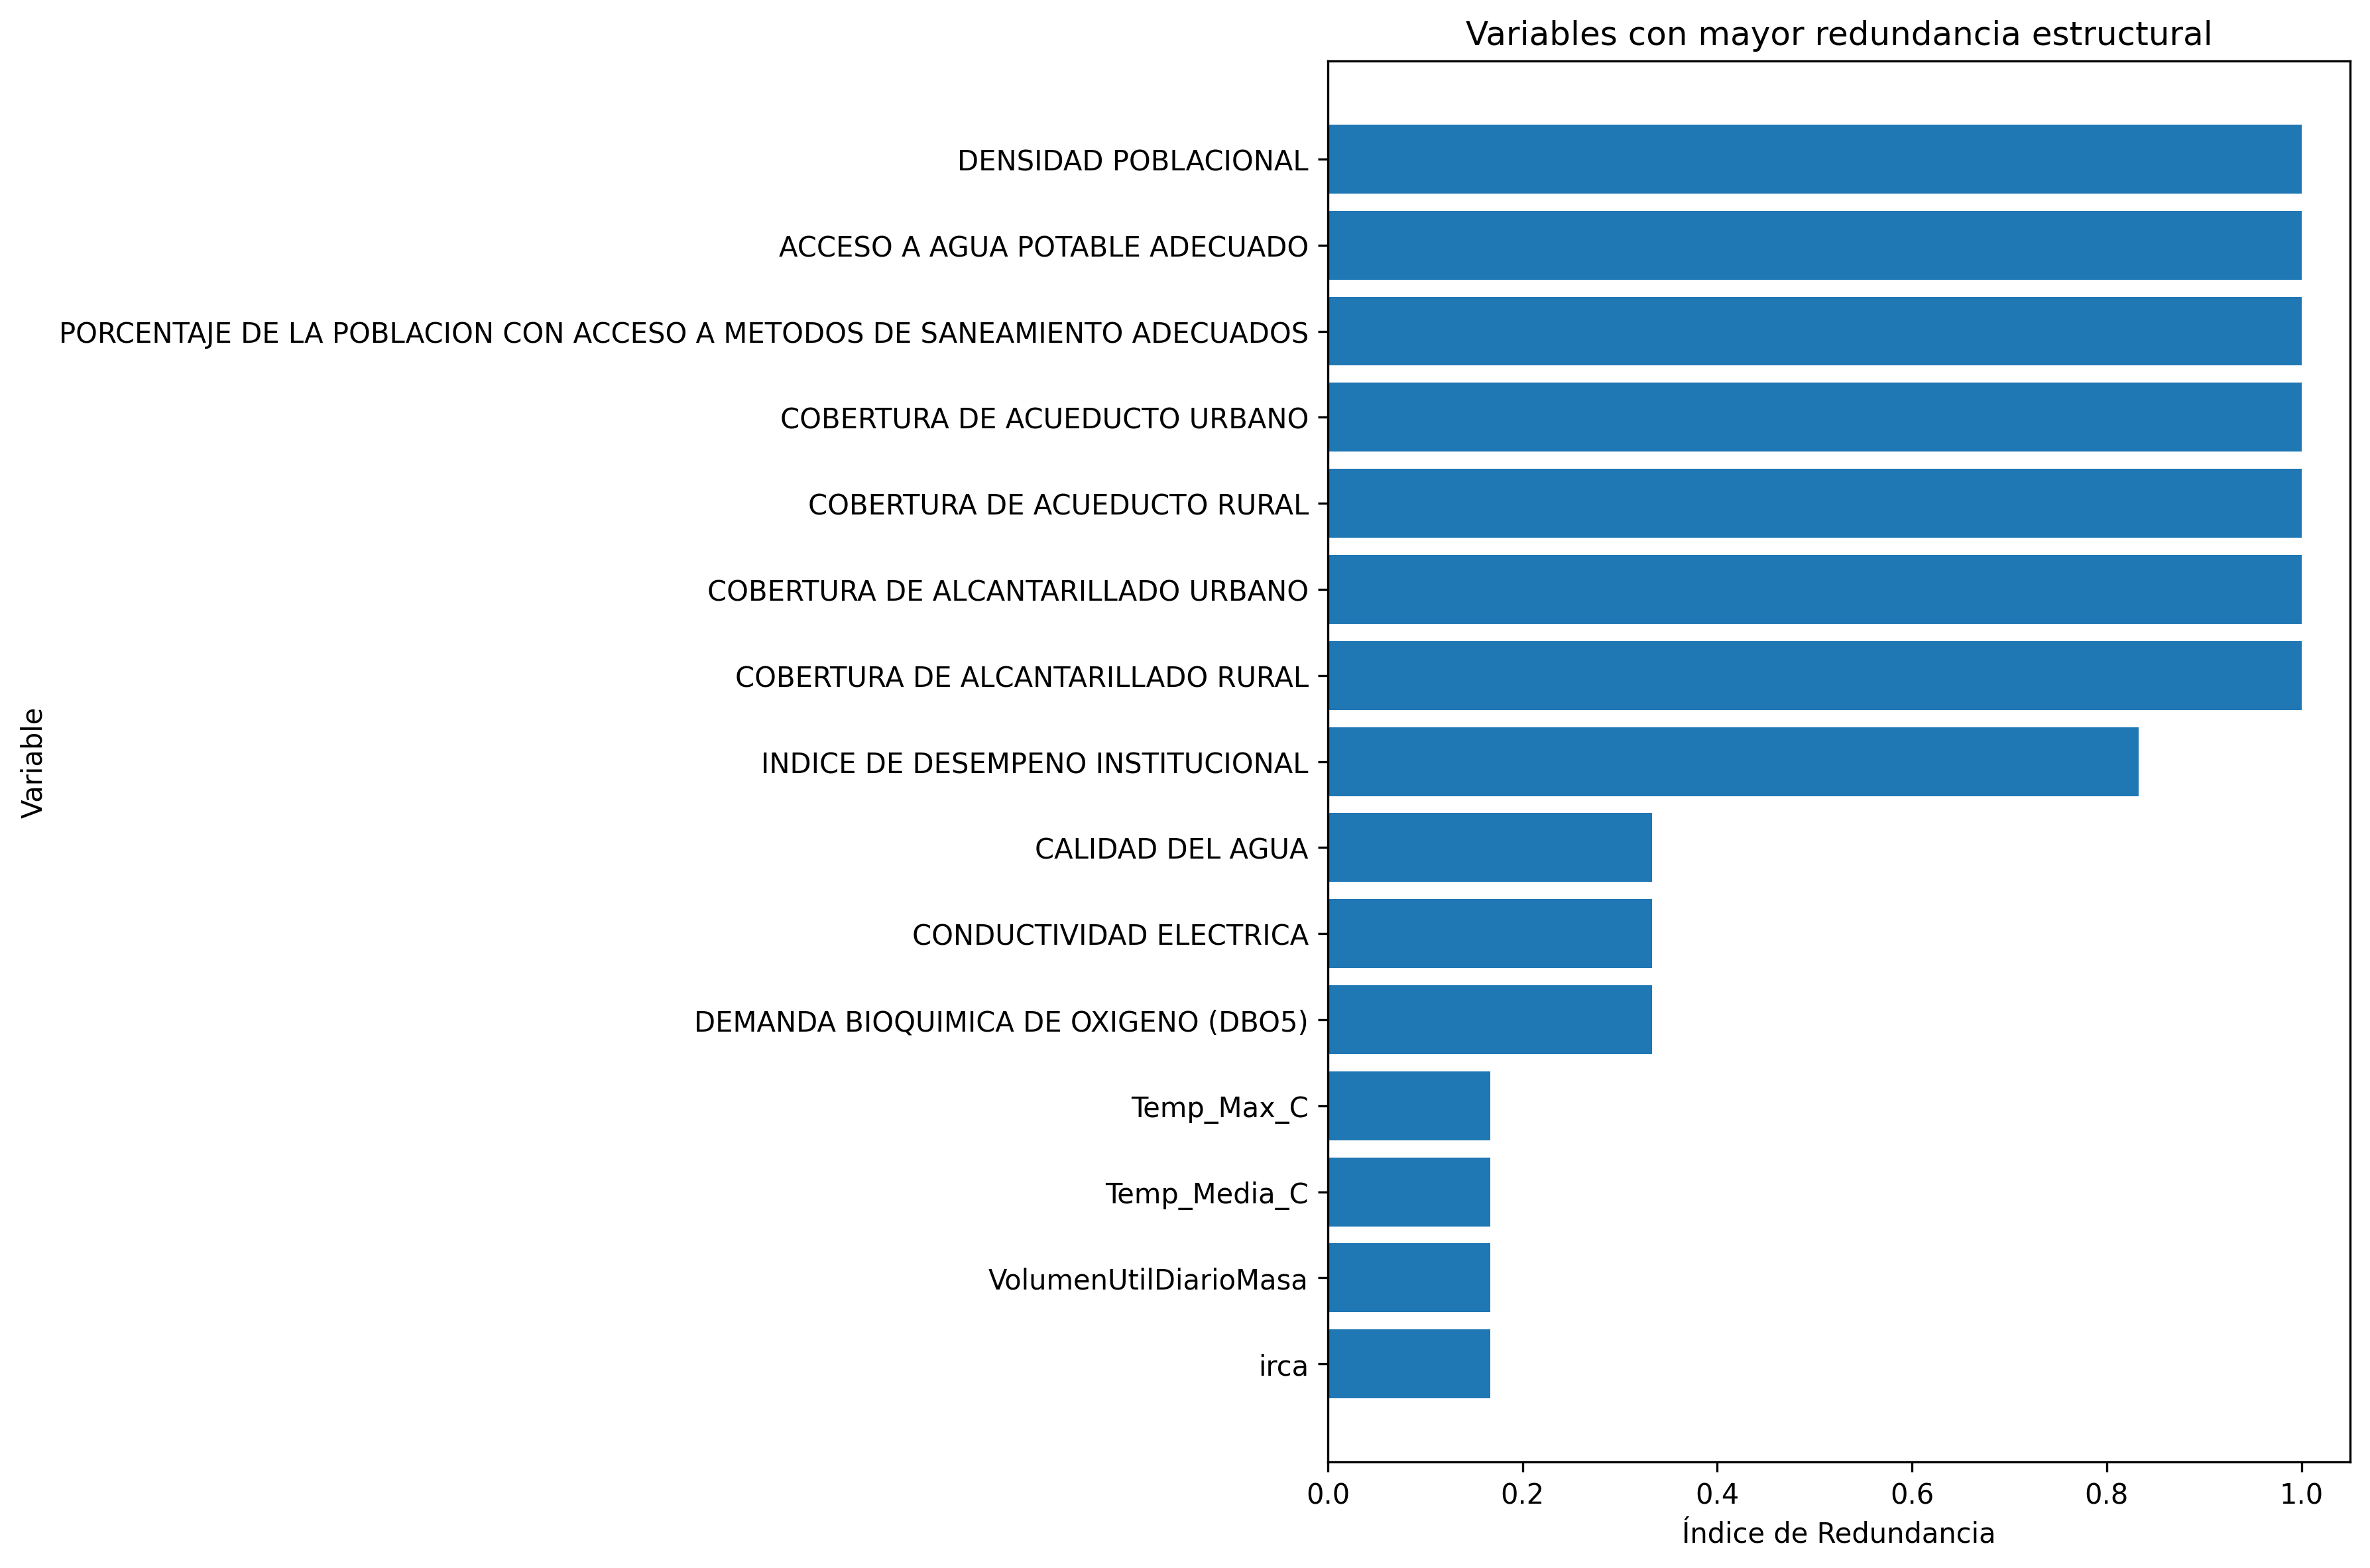

The table this chart was drawn from, first rows:
Ranking, Variable, Tipo, Relaciones_Fuertes, Indice_Redundancia, Nivel_Redundancia, Observacion
1, DENSIDAD POBLACIONAL, Numérica, 6, 1.0, Muy Alta, 
2, ACCESO A AGUA POTABLE ADECUADO, Numérica, 6, 1.0, Muy Alta, 
3, PORCENTAJE DE LA POBLACION CON ACCESO A …, Numérica, 6, 1.0, Muy Alta, 
4, COBERTURA DE ACUEDUCTO URBANO, Numérica, 6, 1.0, Muy Alta, 
5, COBERTURA DE ACUEDUCTO RURAL, Numérica, 6, 1.0, Muy Alta, 
6, COBERTURA DE ALCANTARILLADO URBANO, Numérica, 6, 1.0, Muy Alta, 
7, COBERTURA DE ALCANTARILLADO RURAL, Numérica, 6, 1.0, Muy Alta, 
8, INDICE DE DESEMPENO INSTITUCIONAL, Numérica, 5, 0.833, Muy Alta, 
9, CALIDAD DEL AGUA, Numérica, 2, 0.333, Baja, 
10, CONDUCTIVIDAD ELECTRICA, Numérica, 2, 0.333, Baja, 
11, DEMANDA BIOQUIMICA DE OXIGENO (DBO5), Numérica, 2, 0.333, Baja, 
12, Temp_Max_C, Numérica, 1, 0.167, Muy Baja, 
13, Temp_Media_C, Numérica, 1, 0.167, Muy Baja, 
14, VolumenUtilDiarioMasa, Numérica, 1, 0.167, Muy Baja, 
15, irca, Numérica, 1, 0.167, Muy Baja, 
16, AGUAS RESIDUALES TRATADAS, Numérica, 1, 0.167, Muy Baja, 
17, FOSFORO TOTAL, Numérica, 1, 0.167, Muy Baja, 
18, NITROGENO TOTAL, Numérica, 1, 0.167, Muy Baja, 
19, OXIGENO DISUELTO (OD), Numérica, 1, 0.167, Muy Baja, 
20, SOLIDOS SUSPENDIDOS TOTALES, Numérica, 1, 0.167, Muy Baja, 
21, TEMPERATURA, Numérica, 1, 0.167, Muy Baja, 
22, TURBIDEZ, Numérica, 1, 0.167, Muy Baja, 
23, Precipitacion_mm, Numérica, 0, 0.0, Muy Baja, 
24, Temp_Min_C, Numérica, 0, 0.0, Muy Baja, 
25, Humedad_Relativa, Numérica, 0, 0.0, Muy Baja, 
26, Velocidad_Viento, Numérica, 0, 0.0, Muy Baja, 
27, Radiacion_Solar, Numérica, 0, 0.0, Muy Baja, 
28, Anio, Numérica, 0, 0.0, Muy Baja, 
29, Mes, Numérica, 0, 0.0, Muy Baja, 
30, ONI, Numérica, 0, 0.0, Muy Baja, 
31, POBLACION TOTAL, Numérica, 0, 0.0, Muy Baja, 
32, CONTINUIDAD DE ACUEDUCTO URBANO, Numérica, 0, 0.0, Muy Baja, 
33, Nivel_Minimo, Numérica, 0, 0.0, Muy Baja, 
34, DEMANDA QUIMICA DE OXIGENO (DQO), Numérica, 0, 0.0, Muy Baja, 
35, pH, Numérica, 0, 0.0, Muy Baja, 
